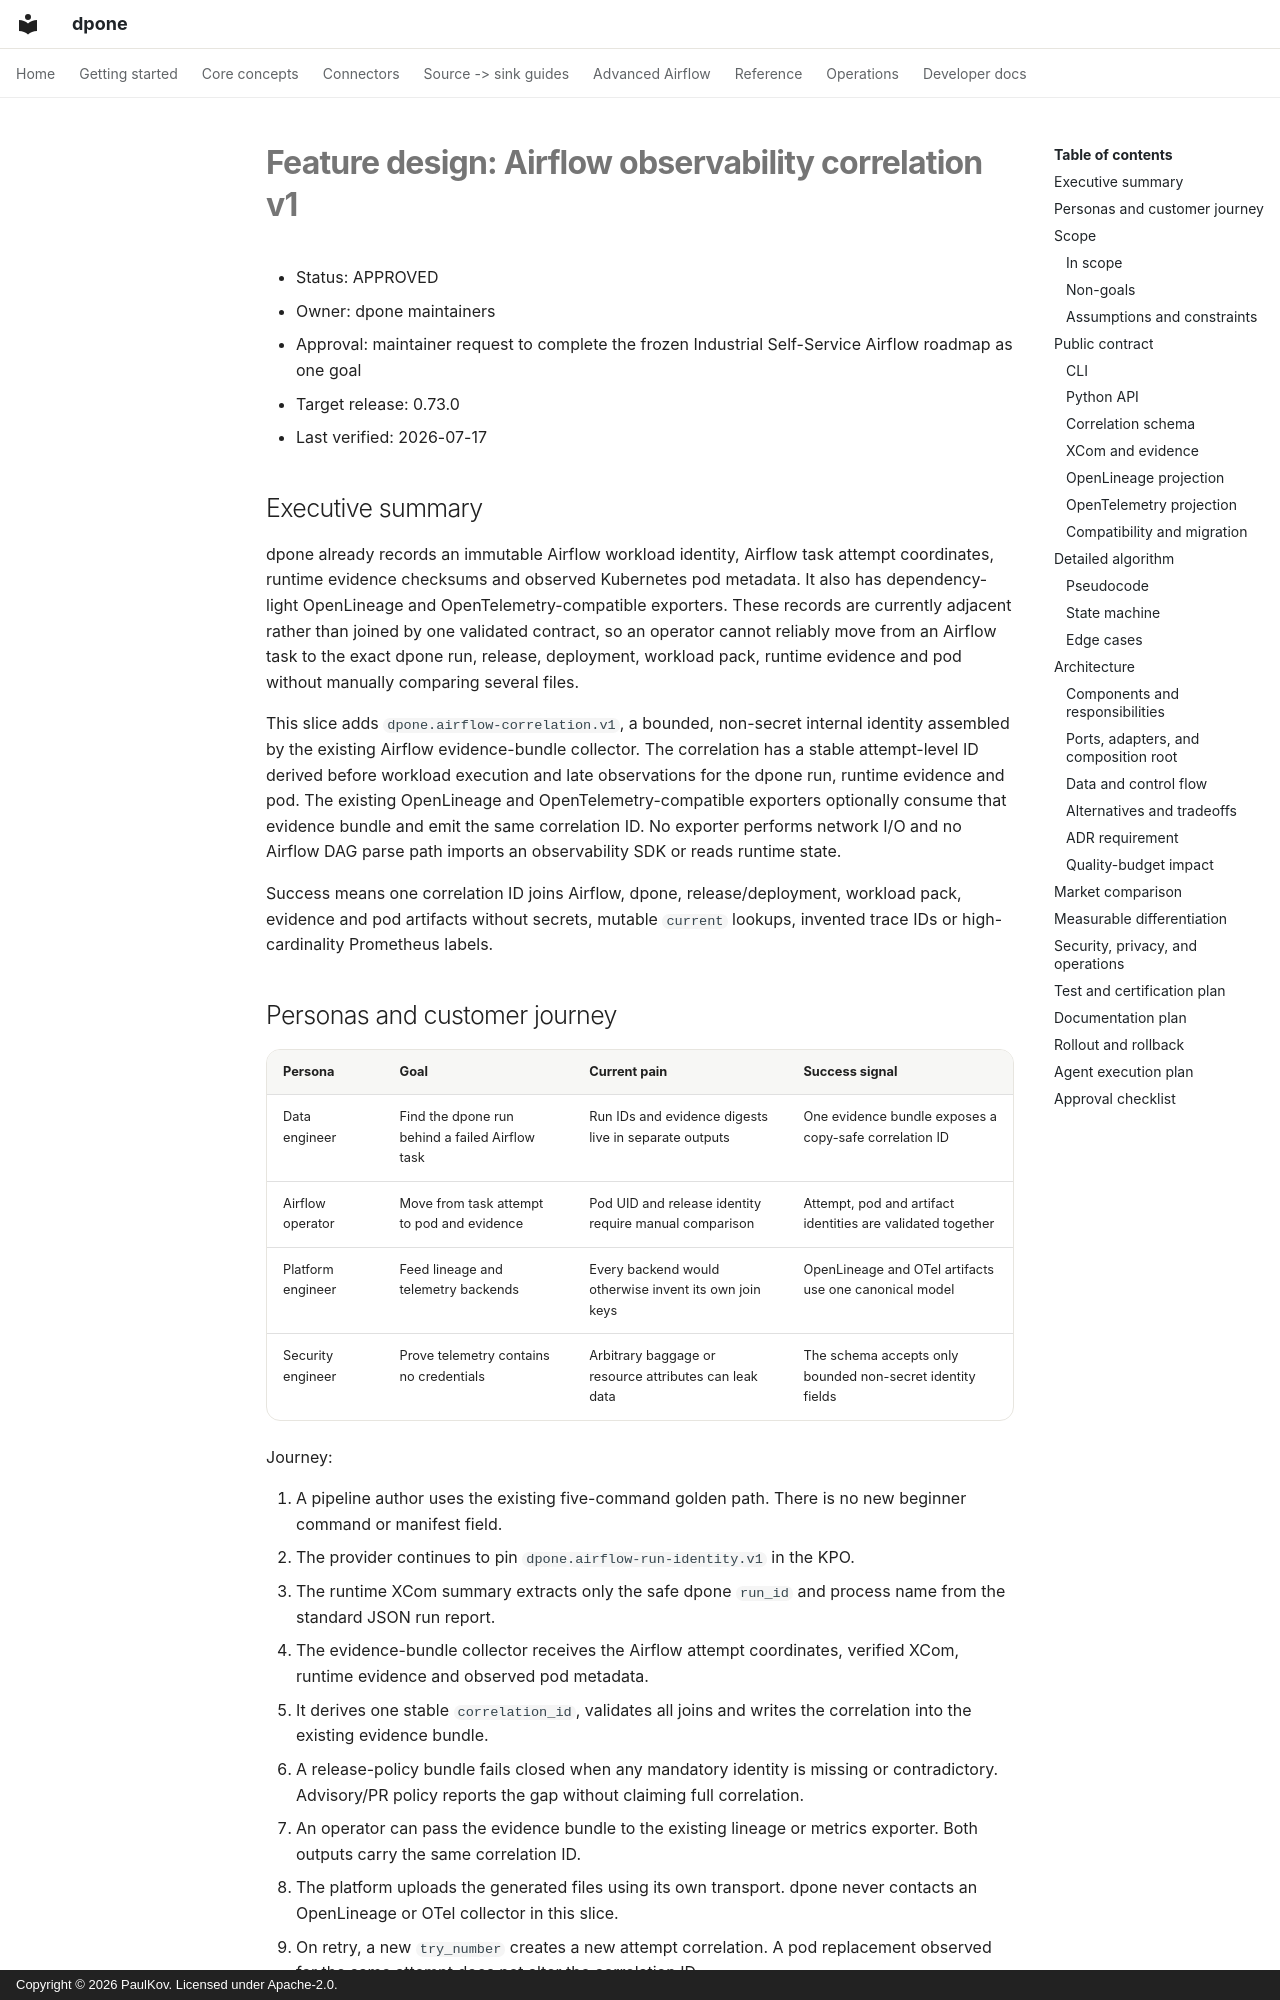

repository: PaulKov/dpone · page: feature-design-airflow-observability-correlation-v1/index.html · generator: mkdocs · copyright: Copyright © 2026 PaulKov. Licensed under Apache-2.0.

# Feature design: Airflow observability correlation v1

- Status: APPROVED
- Owner: dpone maintainers
- Approval: maintainer request to complete the frozen Industrial Self-Service
  Airflow roadmap as one goal
- Target release: 0.73.0
- Last verified: 2026-07-17

## Executive summary

dpone already records an immutable Airflow workload identity, Airflow task
attempt coordinates, runtime evidence checksums and observed Kubernetes pod
metadata. It also has dependency-light OpenLineage and OpenTelemetry-compatible
exporters. These records are currently adjacent rather than joined by one
validated contract, so an operator cannot reliably move from an Airflow task to
the exact dpone run, release, deployment, workload pack, runtime evidence and
pod without manually comparing several files.

This slice adds `dpone.airflow-correlation.v1`, a bounded, non-secret internal
identity assembled by the existing Airflow evidence-bundle collector. The
correlation has a stable attempt-level ID derived before workload execution and
late observations for the dpone run, runtime evidence and pod. The existing
OpenLineage and OpenTelemetry-compatible exporters optionally consume that
evidence bundle and emit the same correlation ID. No exporter performs network
I/O and no Airflow DAG parse path imports an observability SDK or reads runtime
state.

Success means one correlation ID joins Airflow, dpone, release/deployment,
workload pack, evidence and pod artifacts without secrets, mutable `current`
lookups, invented trace IDs or high-cardinality Prometheus labels.
